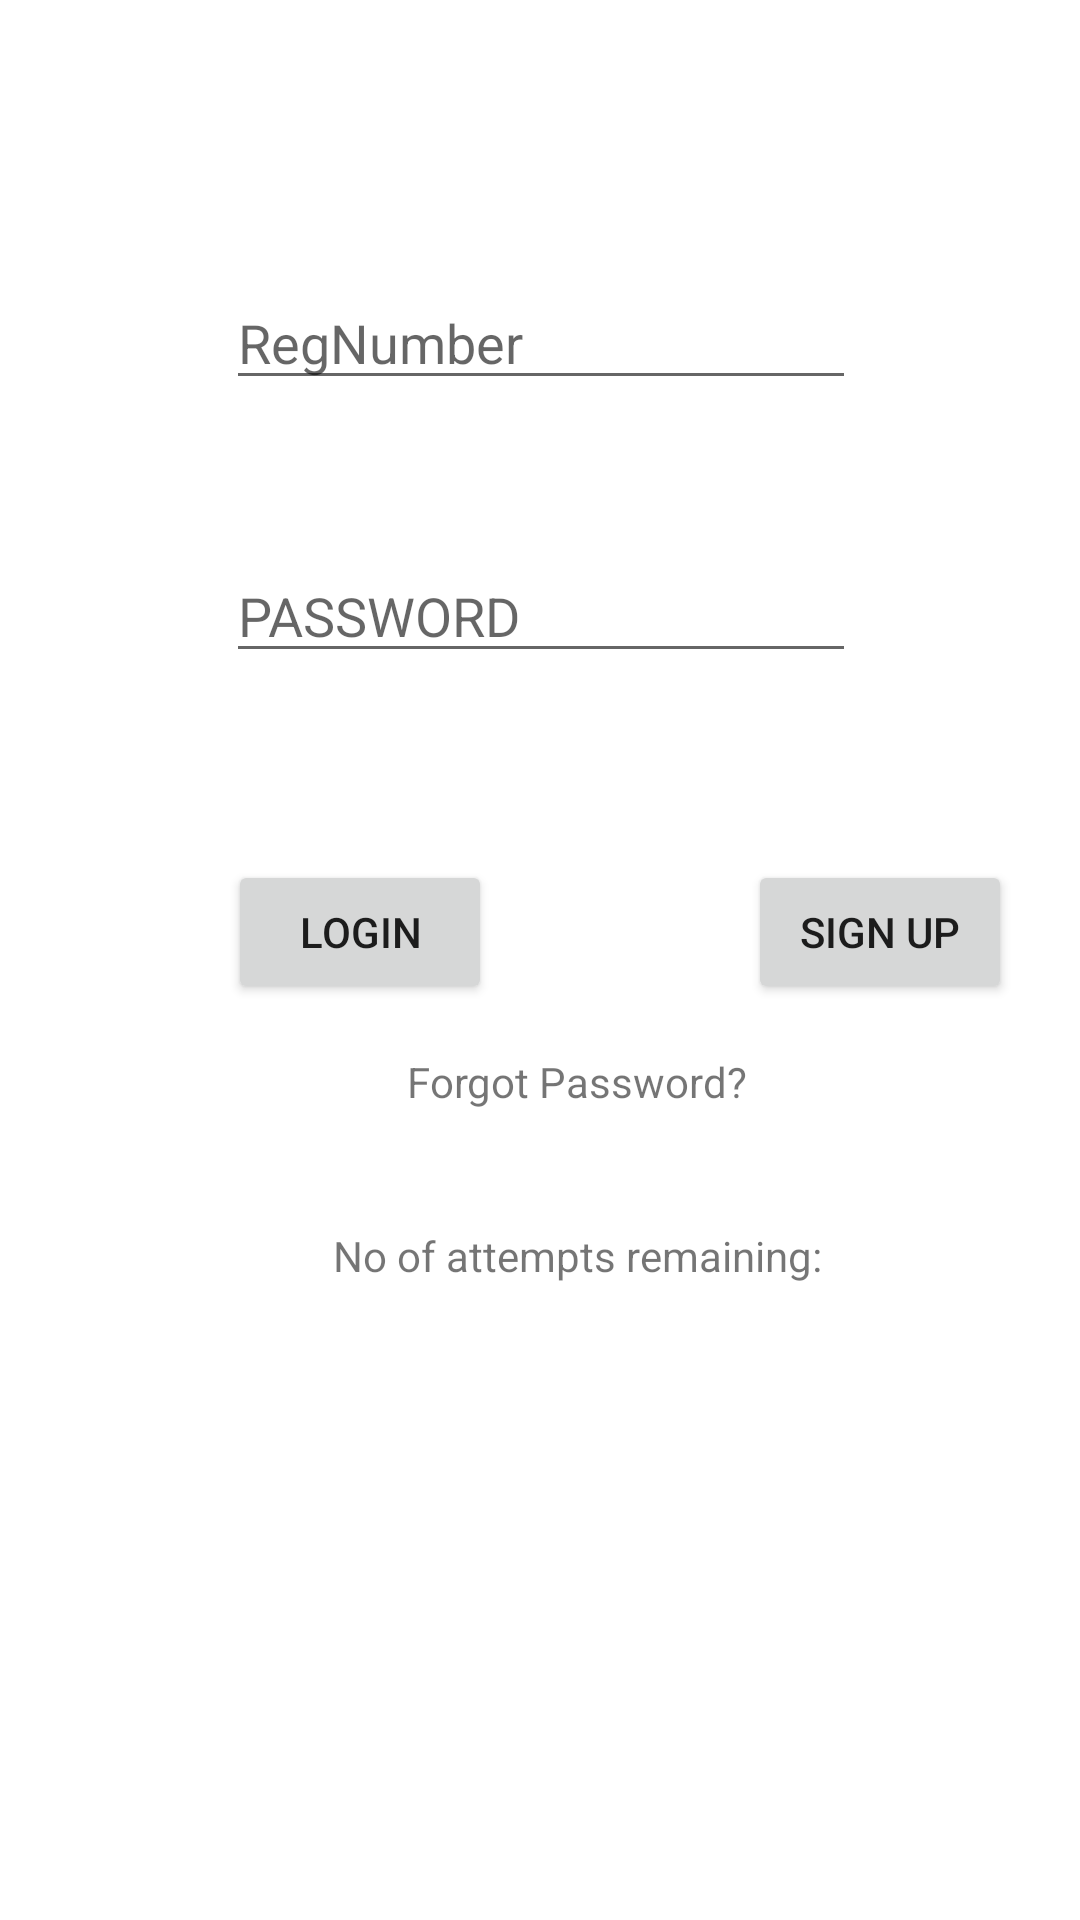

Write the Android layout XML for this screen, with the resource values it uses.
<!-- AndroidManifest.xml: application theme Theme.AbdulMadProject -->
<!-- res/layout/activity_student_login.xml -->
<?xml version="1.0" encoding="utf-8"?>
<androidx.constraintlayout.widget.ConstraintLayout xmlns:android="http://schemas.android.com/apk/res/android"
    xmlns:app="http://schemas.android.com/apk/res-auto"
    xmlns:tools="http://schemas.android.com/tools"
    android:layout_width="match_parent"
    android:layout_height="match_parent"
    tools:context=".StudentLogin">

    <EditText
        android:id="@+id/etRegNumber"
        android:layout_width="wrap_content"
        android:layout_height="wrap_content"
        android:layout_marginLeft="8dp"
        android:layout_marginTop="8dp"
        android:layout_marginRight="8dp"
        android:layout_marginBottom="8dp"
        android:ems="10"
        android:hint="RegNumber"
        android:inputType="textPersonName"
        app:layout_constraintBottom_toBottomOf="parent"
        app:layout_constraintHorizontal_bias="0.502"
        app:layout_constraintLeft_toLeftOf="parent"
        app:layout_constraintRight_toRightOf="parent"
        app:layout_constraintTop_toTopOf="parent"
        app:layout_constraintVertical_bias="0.144" />

    <EditText
        android:id="@+id/etPassword"
        android:layout_width="wrap_content"
        android:layout_height="wrap_content"
        android:layout_marginBottom="8dp"
        android:layout_marginLeft="8dp"
        android:layout_marginRight="8dp"
        android:layout_marginTop="8dp"
        android:ems="10"
        android:hint="PASSWORD"
        android:inputType="textPassword"
        app:layout_constraintBottom_toBottomOf="parent"
        app:layout_constraintHorizontal_bias="0.503"
        app:layout_constraintLeft_toLeftOf="parent"
        app:layout_constraintRight_toRightOf="parent"
        app:layout_constraintTop_toBottomOf="@+id/etRegNumber"
        app:layout_constraintVertical_bias="0.093" />
    <Button
        android:id="@+id/btnLogin"
        android:layout_width="wrap_content"
        android:layout_height="wrap_content"
        android:layout_marginStart="76dp"
        android:layout_marginLeft="76dp"
        android:layout_marginTop="8dp"
        android:layout_marginRight="8dp"
        android:text="LOGIN"
        app:layout_constraintBottom_toBottomOf="parent"
        app:layout_constraintHorizontal_bias="0.237"
        app:layout_constraintLeft_toLeftOf="parent"
        app:layout_constraintRight_toRightOf="parent"
        app:layout_constraintStart_toStartOf="parent"
        app:layout_constraintTop_toTopOf="parent"
        app:layout_constraintVertical_bias="0.477" />

    <TextView
        android:id="@+id/tvInfo"
        android:layout_width="wrap_content"
        android:layout_height="wrap_content"
        android:layout_marginLeft="8dp"
        android:layout_marginTop="8dp"
        android:layout_marginRight="8dp"
        android:layout_marginBottom="8dp"
        android:text="No of attempts remaining:  "
        app:layout_constraintBottom_toBottomOf="parent"
        app:layout_constraintHorizontal_bias="0.591"
        app:layout_constraintLeft_toLeftOf="parent"
        app:layout_constraintRight_toRightOf="parent"
        app:layout_constraintTop_toBottomOf="@+id/btnLogin"
        app:layout_constraintVertical_bias="0.245" />
    <Button
        android:id="@+id/btnRegister"
        android:layout_width="wrap_content"
        android:layout_height="wrap_content"
        android:layout_marginStart="52dp"
        android:layout_marginLeft="52dp"
        android:layout_marginTop="8dp"
        android:text="SIGN UP"
        app:layout_constraintBottom_toBottomOf="parent"
        app:layout_constraintEnd_toEndOf="parent"
        app:layout_constraintHorizontal_bias="0.594"
        app:layout_constraintLeft_toLeftOf="parent"
        app:layout_constraintRight_toRightOf="parent"
        app:layout_constraintStart_toEndOf="@+id/btnLogin"
        app:layout_constraintTop_toTopOf="parent"
        app:layout_constraintVertical_bias="0.477" />
    <TextView
        android:id="@+id/tvForgotPassword"
        android:layout_width="wrap_content"
        android:layout_height="wrap_content"
        android:layout_marginStart="8dp"
        android:layout_marginTop="8dp"
        android:layout_marginEnd="8dp"
        android:layout_marginBottom="8dp"
        android:text="Forgot Password?"
        app:layout_constraintBottom_toTopOf="@+id/tvInfo"
        app:layout_constraintEnd_toEndOf="parent"
        app:layout_constraintHorizontal_bias="0.553"
        app:layout_constraintStart_toStartOf="parent"
        app:layout_constraintTop_toBottomOf="@+id/btnLogin"
        app:layout_constraintVertical_bias="0.216" />


</androidx.constraintlayout.widget.ConstraintLayout>
<!-- resources referenced by this layout -->
<resources>
  <style name="Theme.AbdulMadProject" parent="Theme.MaterialComponents.DayNight.DarkActionBar">
          
          <item name="colorPrimary">@color/purple_500</item>
          <item name="colorPrimaryVariant">@color/purple_700</item>
          <item name="colorOnPrimary">@color/white</item>
          
          <item name="colorSecondary">@color/teal_200</item>
          <item name="colorSecondaryVariant">@color/teal_700</item>
          <item name="colorOnSecondary">@color/black</item>
          
          <item name="android:statusBarColor" tools:targetApi="l">?attr/colorPrimaryVariant</item>
          
      </style>
  <!-- not gathered from this repository: default colours our renderer supplied (Android Studio template values) -->
  <color name="purple_500">#FF6200EE</color>
  <color name="purple_700">#FF3700B3</color>
  <color name="teal_200">#FF03DAC5</color>
  <color name="teal_700">#FF018786</color>
  <color name="black">#FF000000</color>
  <color name="white">#FFFFFFFF</color>
</resources>
